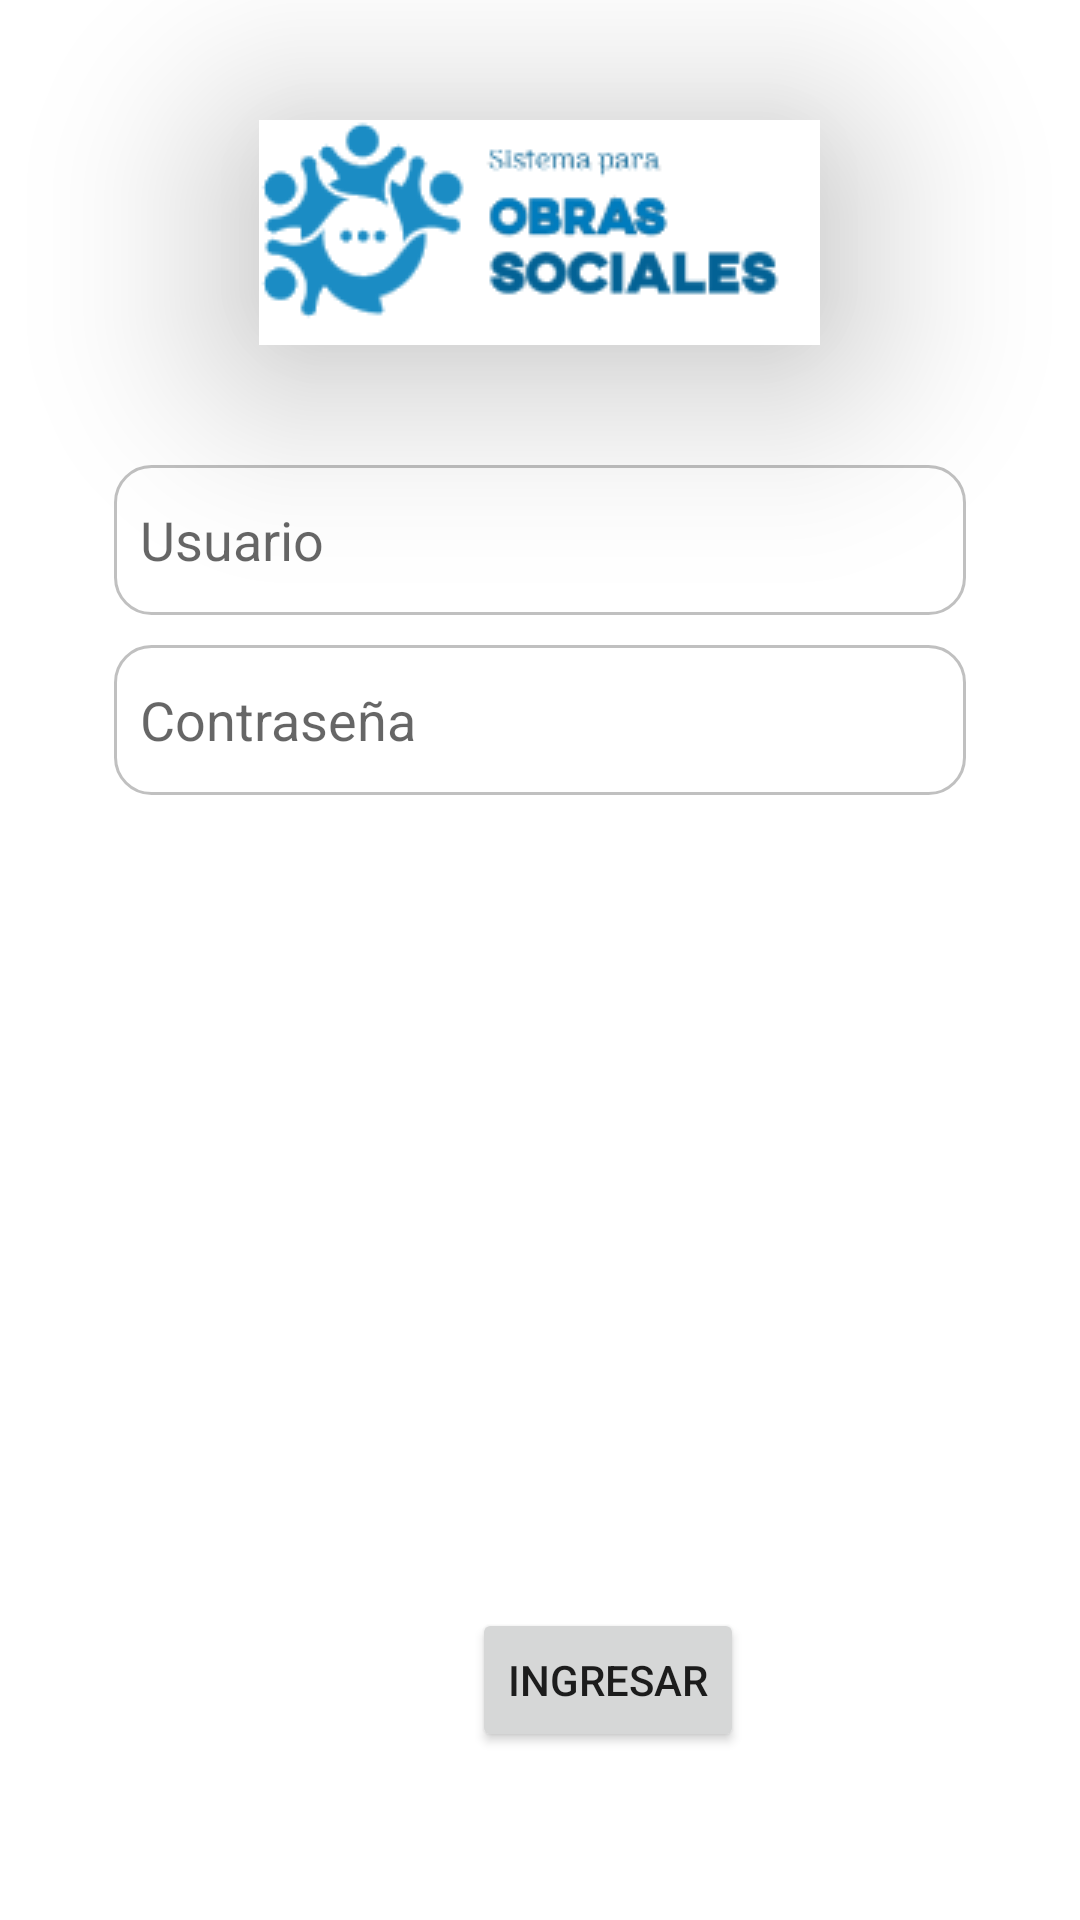

Produce the Android XML layout that renders to this screen, including the resource entries it uses.
<!-- AndroidManifest.xml: application theme Theme.QuanOS -->
<!-- res/layout/activity_main.xml -->
<?xml version="1.0" encoding="utf-8"?>
<androidx.constraintlayout.widget.ConstraintLayout xmlns:android="http://schemas.android.com/apk/res/android"
    xmlns:app="http://schemas.android.com/apk/res-auto"
    xmlns:tools="http://schemas.android.com/tools"
    android:layout_width="match_parent"
    android:layout_height="match_parent"
    tools:context=".MainActivity">

    <LinearLayout
        android:layout_width="match_parent"
        android:layout_height="match_parent"
        android:orientation="vertical"
        android:gravity="center|top"
        >

        <ImageView
            android:layout_marginTop="40dp"
            android:layout_width="wrap_content"
            android:layout_height="wrap_content"
            android:background="@drawable/sombra_imagen"
            android:elevation="40dp"
            android:src="@drawable/logo_opciones_por_afip_ch"
            >

        </ImageView>
        <LinearLayout
            android:layout_width="wrap_content"
            android:layout_height="wrap_content"
            android:orientation="horizontal"
            android:layout_gravity="center">

            <EditText
                android:id="@+id/usu"
                android:layout_width="284dp"
                android:layout_height="50dp"
                android:layout_marginTop="40dp"
                android:visibility="visible"
                android:hint="  Usuario"
                android:background="@drawable/edittex_style"

                />
        </LinearLayout>
        <LinearLayout
            android:layout_width="wrap_content"
            android:layout_height="wrap_content"
            android:orientation="horizontal"/>

        <EditText
            android:id="@+id/pass"
            android:layout_width="284dp"
            android:layout_height="50dp"
            android:layout_marginTop="10dp"
            android:visibility="visible"
            android:hint="  Contraseña"
            android:background="@drawable/edittex_style"
            />
    </LinearLayout>
    <Button
        android:id="@+id/btn1"
        android:layout_width="wrap_content"
        android:layout_height="wrap_content"
        android:layout_marginEnd="112dp"
        android:layout_marginBottom="56dp"
        android:text="Ingresar"
        app:layout_constraintBottom_toBottomOf="parent"
        app:layout_constraintEnd_toEndOf="parent"
        app:strokeColor="#882222"/>

</androidx.constraintlayout.widget.ConstraintLayout>
<!-- resources referenced by this layout -->
<resources>
  <!-- drawable edittex_style (drawable) -->
  <?xml version="1.0" encoding="utf-8"?>
  <shape xmlns:android="http://schemas.android.com/apk/res/android">
      <solid android:color="#ffffff" />
      <stroke
          android:width="1dip"
          android:color="#C0C0C0" />
      <corners
          android:bottomLeftRadius="12dp"
          android:bottomRightRadius="12dp"
          android:topLeftRadius="12dp"
          android:topRightRadius="12dp" />
  
  </shape>
  <!-- drawable logo_opciones_por_afip_ch: png bitmap (drawable, 10031 bytes) -->
  <!-- drawable sombra_imagen (drawable) -->
  <?xml version="1.0" encoding="utf-8"?>
  <shape xmlns:android="http://schemas.android.com/apk/res/android"
      android:shape="rectangle">
      <solid android:color="@color/black" />
      <corners
          android:bottomLeftRadius="20dp"
          android:bottomRightRadius="20dp"
          android:topLeftRadius="20dp"
          android:topRightRadius="20dp" />
  </shape>
  <style name="Theme.QuanOS" parent="Theme.MaterialComponents.DayNight.DarkActionBar">
          
          <item name="colorPrimary">@color/purple_500</item>
          <item name="colorPrimaryVariant">@color/purple_700</item>
          <item name="colorOnPrimary">@color/white</item>
          
          <item name="colorSecondary">@color/teal_200</item>
          <item name="colorSecondaryVariant">@color/teal_700</item>
          <item name="colorOnSecondary">@color/black</item>
          
          <item name="android:statusBarColor" tools:targetApi="l">?attr/colorPrimaryVariant</item>
          
      </style>
  <color name="black">#FF000000</color>
  <color name="purple_500">#FF6200EE</color>
  <color name="purple_700">#FF3700B3</color>
  <color name="white">#FFFFFFFF</color>
  <color name="teal_200">#FF03DAC5</color>
  <color name="teal_700">#FF018786</color>
</resources>
